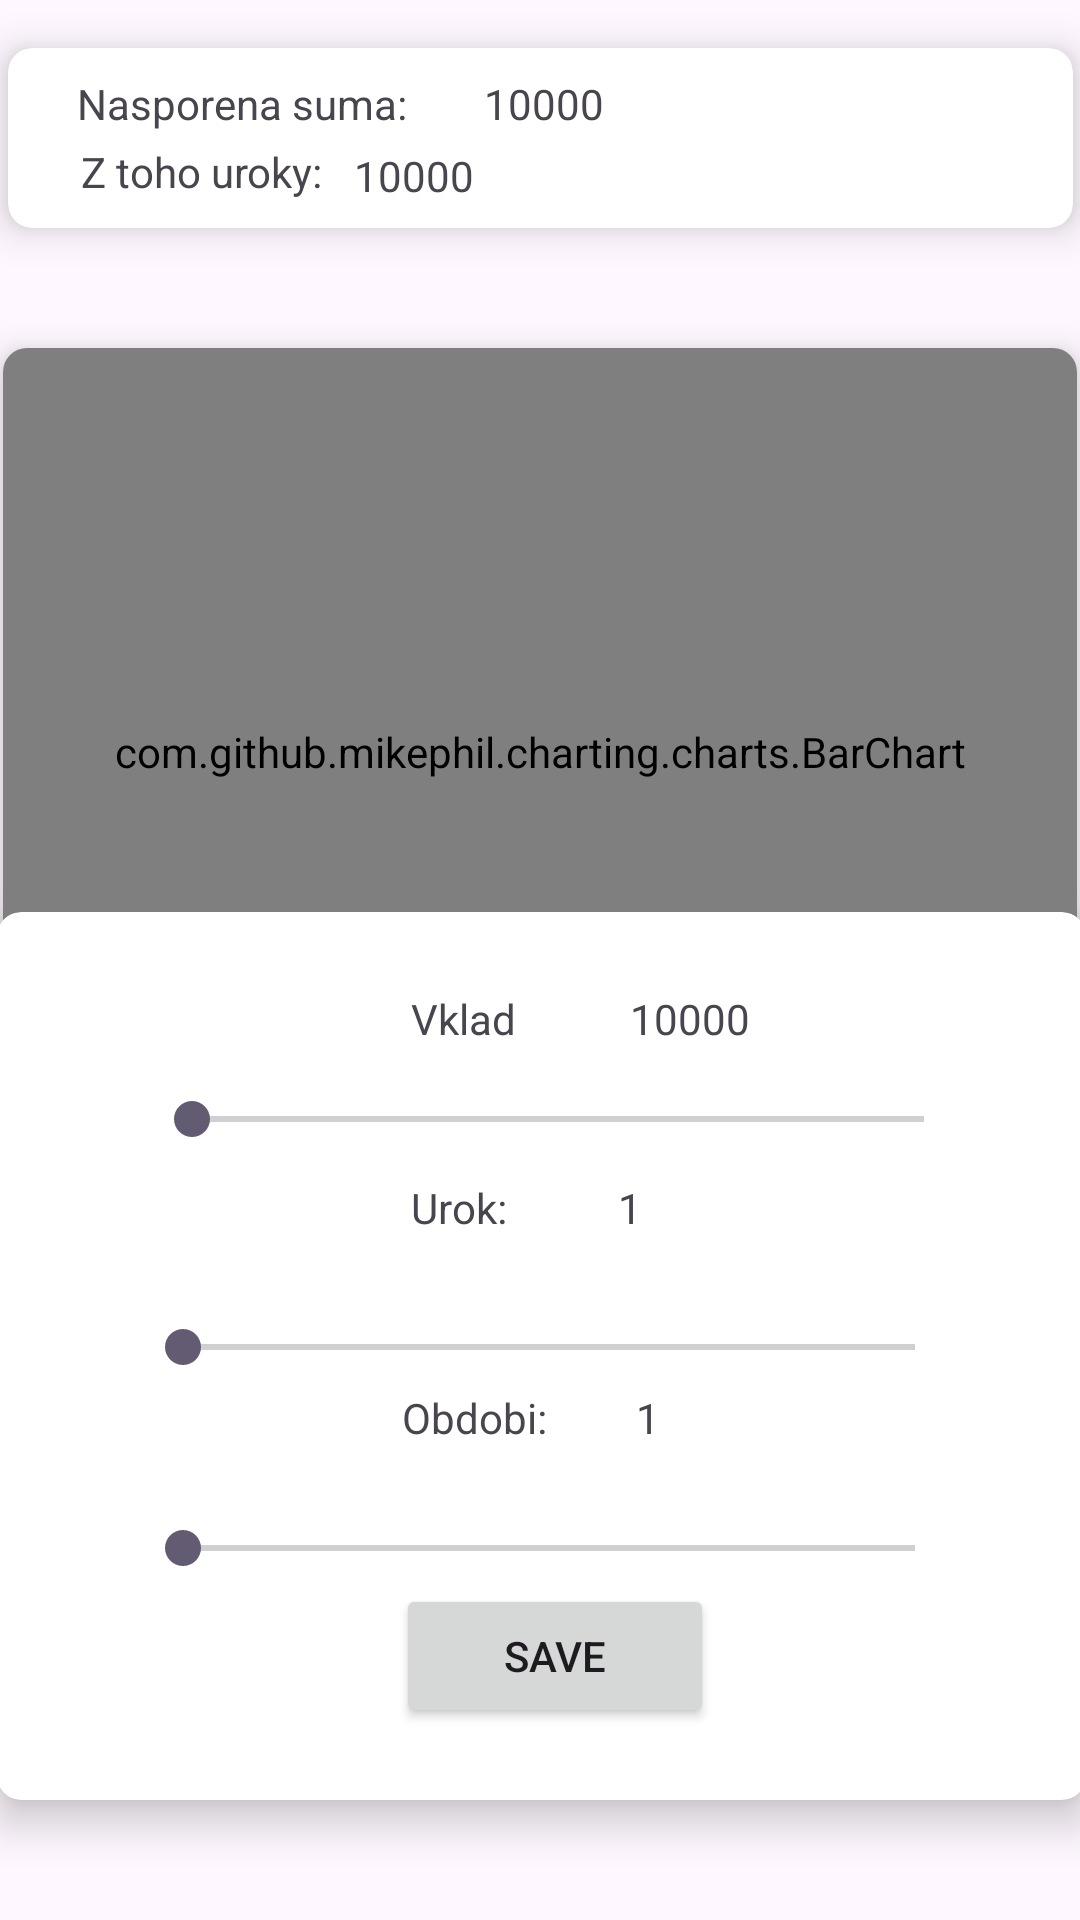

Android layout source for this screen:
<!-- AndroidManifest.xml: application theme Theme.Cv4 -->
<!-- res/layout/activity_main.xml -->
<?xml version="1.0" encoding="utf-8"?>
<androidx.constraintlayout.widget.ConstraintLayout xmlns:android="http://schemas.android.com/apk/res/android"
    xmlns:app="http://schemas.android.com/apk/res-auto"
    xmlns:tools="http://schemas.android.com/tools"
    android:layout_width="match_parent"
    android:layout_height="match_parent"
    tools:context=".MainActivity">

    <androidx.cardview.widget.CardView
        android:id="@+id/cardView2"
        android:layout_width="355dp"
        android:layout_height="60dp"
        android:layout_marginTop="16dp"
        app:cardCornerRadius="8dp"
        app:cardElevation="8dp"
        app:layout_constraintEnd_toEndOf="parent"
        app:layout_constraintStart_toStartOf="parent"
        app:layout_constraintTop_toTopOf="parent">

        <androidx.constraintlayout.widget.ConstraintLayout
            android:id="@+id/relativeLayout"
            android:layout_width="342dp"
            android:layout_height="match_parent"
            tools:layout_editor_absoluteX="1dp">

            <TextView
                android:id="@+id/textView4"
                android:layout_width="wrap_content"
                android:layout_height="wrap_content"
                android:layout_marginStart="9dp"
                android:layout_marginTop="9dp"
                android:layout_marginBottom="29dp"
                android:text="Nasporena suma: "
                app:layout_constraintBottom_toBottomOf="parent"
                app:layout_constraintEnd_toEndOf="parent"
                app:layout_constraintHorizontal_bias="0.064"
                app:layout_constraintStart_toStartOf="parent"
                app:layout_constraintTop_toTopOf="parent"
                app:layout_constraintVertical_bias="0.0" />

            <TextView
                android:id="@+id/textView5"
                android:layout_width="wrap_content"
                android:layout_height="40dp"
                android:layout_marginStart="9dp"
                android:layout_marginEnd="235dp"
                android:layout_marginBottom="-12dp"
                android:text="Z toho uroky:"
                app:layout_constraintBottom_toBottomOf="parent"
                app:layout_constraintEnd_toEndOf="parent"
                app:layout_constraintHorizontal_bias="0.875"
                app:layout_constraintStart_toStartOf="parent" />

            <TextView
                android:id="@+id/textView12"
                android:layout_width="wrap_content"
                android:layout_height="wrap_content"
                android:layout_marginLeft="15dp"
                android:layout_marginBottom="32dp"
                android:text="10000"
                app:layout_constraintBottom_toBottomOf="parent"
                app:layout_constraintEnd_toEndOf="parent"
                app:layout_constraintStart_toStartOf="parent" />

            <TextView
                android:id="@+id/textView_13"
                android:layout_width="wrap_content"
                android:layout_height="wrap_content"
                android:layout_marginLeft="15dp"
                android:layout_marginBottom="8dp"
                android:text="10000"
                app:layout_constraintBottom_toBottomOf="parent"
                app:layout_constraintEnd_toEndOf="parent"
                app:layout_constraintHorizontal_bias="0.35"
                app:layout_constraintStart_toStartOf="parent" />

        </androidx.constraintlayout.widget.ConstraintLayout>


    </androidx.cardview.widget.CardView>


    <androidx.cardview.widget.CardView
        android:id="@+id/cardView"
        android:layout_width="358dp"
        android:layout_height="270dp"
        android:layout_marginTop="100dp"
        app:cardCornerRadius="8dp"
        app:cardElevation="8dp"
        app:layout_constraintEnd_toEndOf="parent"
        app:layout_constraintStart_toStartOf="parent"
        app:layout_constraintTop_toTopOf="@+id/cardView2">


        <com.github.mikephil.charting.charts.BarChart
            android:id="@+id/chart"
            android:layout_width="match_parent"
            android:layout_height="269dp" />
    </androidx.cardview.widget.CardView>

    <androidx.cardview.widget.CardView
        android:id="@+id/cardView3"
        android:layout_width="363dp"
        android:layout_height="296dp"
        android:layout_marginBottom="40dp"
        app:cardCornerRadius="8dp"
        app:cardElevation="8dp"
        app:layout_constraintBottom_toBottomOf="parent"
        app:layout_constraintEnd_toEndOf="parent"
        app:layout_constraintStart_toStartOf="parent">

        <RelativeLayout
            android:layout_width="match_parent"
            android:layout_height="match_parent">

            <TextView
                android:id="@+id/textView2"
                android:layout_width="wrap_content"
                android:layout_height="wrap_content"
                android:layout_alignParentStart="true"
                android:layout_alignParentTop="true"
                android:layout_alignParentEnd="true"
                android:layout_alignParentBottom="true"
                android:layout_marginStart="138dp"
                android:layout_marginTop="26dp"
                android:layout_marginEnd="163dp"
                android:layout_marginBottom="230dp"
                android:text="Vklad" />

            <TextView
                android:id="@+id/textView9"
                android:layout_width="wrap_content"
                android:layout_height="wrap_content"
                android:layout_alignParentStart="true"
                android:layout_alignParentTop="true"
                android:layout_alignParentEnd="true"
                android:layout_alignParentBottom="true"
                android:layout_marginStart="211dp"
                android:layout_marginTop="26dp"
                android:layout_marginEnd="90dp"
                android:layout_marginBottom="230dp"
                android:text="10000" />

            <TextView
                android:id="@+id/textView10"
                android:layout_width="wrap_content"
                android:layout_height="wrap_content"
                android:layout_alignParentStart="true"
                android:layout_alignParentTop="true"
                android:layout_alignParentEnd="true"
                android:layout_alignParentBottom="true"
                android:layout_marginStart="207dp"
                android:layout_marginTop="89dp"
                android:layout_marginEnd="94dp"
                android:layout_marginBottom="167dp"
                android:text="1" />

            <TextView
                android:id="@+id/textView11"
                android:layout_width="wrap_content"
                android:layout_height="wrap_content"
                android:layout_alignParentStart="true"
                android:layout_alignParentTop="true"
                android:layout_alignParentEnd="true"
                android:layout_alignParentBottom="true"
                android:layout_marginStart="213dp"
                android:layout_marginTop="159dp"
                android:layout_marginEnd="88dp"
                android:layout_marginBottom="97dp"
                android:text="1" />

            <TextView
                android:id="@+id/textView3"
                android:layout_width="wrap_content"
                android:layout_height="wrap_content"
                android:layout_alignParentStart="true"
                android:layout_alignParentTop="true"
                android:layout_alignParentEnd="true"
                android:layout_alignParentBottom="true"
                android:layout_marginStart="138dp"
                android:layout_marginTop="89dp"
                android:layout_marginEnd="163dp"
                android:layout_marginBottom="167dp"
                android:text="Urok:" />

            <TextView
                android:id="@+id/textView6"
                android:layout_width="72dp"
                android:layout_height="20dp"
                android:layout_alignParentStart="true"
                android:layout_alignParentTop="true"
                android:layout_alignParentEnd="true"
                android:layout_alignParentBottom="true"
                android:layout_marginStart="135dp"
                android:layout_marginTop="159dp"
                android:layout_marginEnd="152dp"
                android:layout_marginBottom="96dp"
                android:text="Obdobi:" />

            <SeekBar
                android:id="@+id/seekBar"
                android:layout_width="272dp"
                android:layout_height="wrap_content"
                android:layout_alignParentStart="true"
                android:layout_alignParentEnd="true"
                android:layout_alignParentBottom="true"
                android:layout_marginStart="49dp"
                android:layout_marginEnd="38dp"
                android:layout_marginBottom="218dp"
                android:max="500000"
                android:min="10000"
                android:progress="10000" />

            <SeekBar
                android:id="@+id/seekBar2"
                android:layout_width="272dp"
                android:layout_height="wrap_content"
                android:layout_alignParentStart="true"
                android:layout_alignParentEnd="true"
                android:layout_alignParentBottom="true"
                android:layout_marginStart="46dp"
                android:layout_marginEnd="41dp"
                android:layout_marginBottom="142dp"
                android:max="13"
                android:min="1" />

            <SeekBar
                android:id="@+id/seekBar3"
                android:layout_width="272dp"
                android:layout_height="wrap_content"
                android:layout_alignParentStart="true"
                android:layout_alignParentEnd="true"
                android:layout_alignParentBottom="true"
                android:layout_marginStart="46dp"
                android:layout_marginEnd="41dp"
                android:layout_marginBottom="75dp"
                android:max="40"
                android:min="1" />

            <Button
                android:id="@+id/button"
                android:layout_width="106dp"
                android:layout_height="wrap_content"
                android:layout_alignParentStart="true"
                android:layout_alignParentEnd="true"
                android:layout_alignParentBottom="true"
                android:layout_marginStart="133dp"
                android:layout_marginEnd="124dp"
                android:layout_marginBottom="24dp"
                android:text="Save" />

        </RelativeLayout>
    </androidx.cardview.widget.CardView>




</androidx.constraintlayout.widget.ConstraintLayout>
<!-- resources referenced by this layout -->
<resources>
  <style name="Theme.Cv4" parent="Base.Theme.Cv4" />
  <style name="Base.Theme.Cv4" parent="Theme.Material3.DayNight">
          
          
      </style>
</resources>
